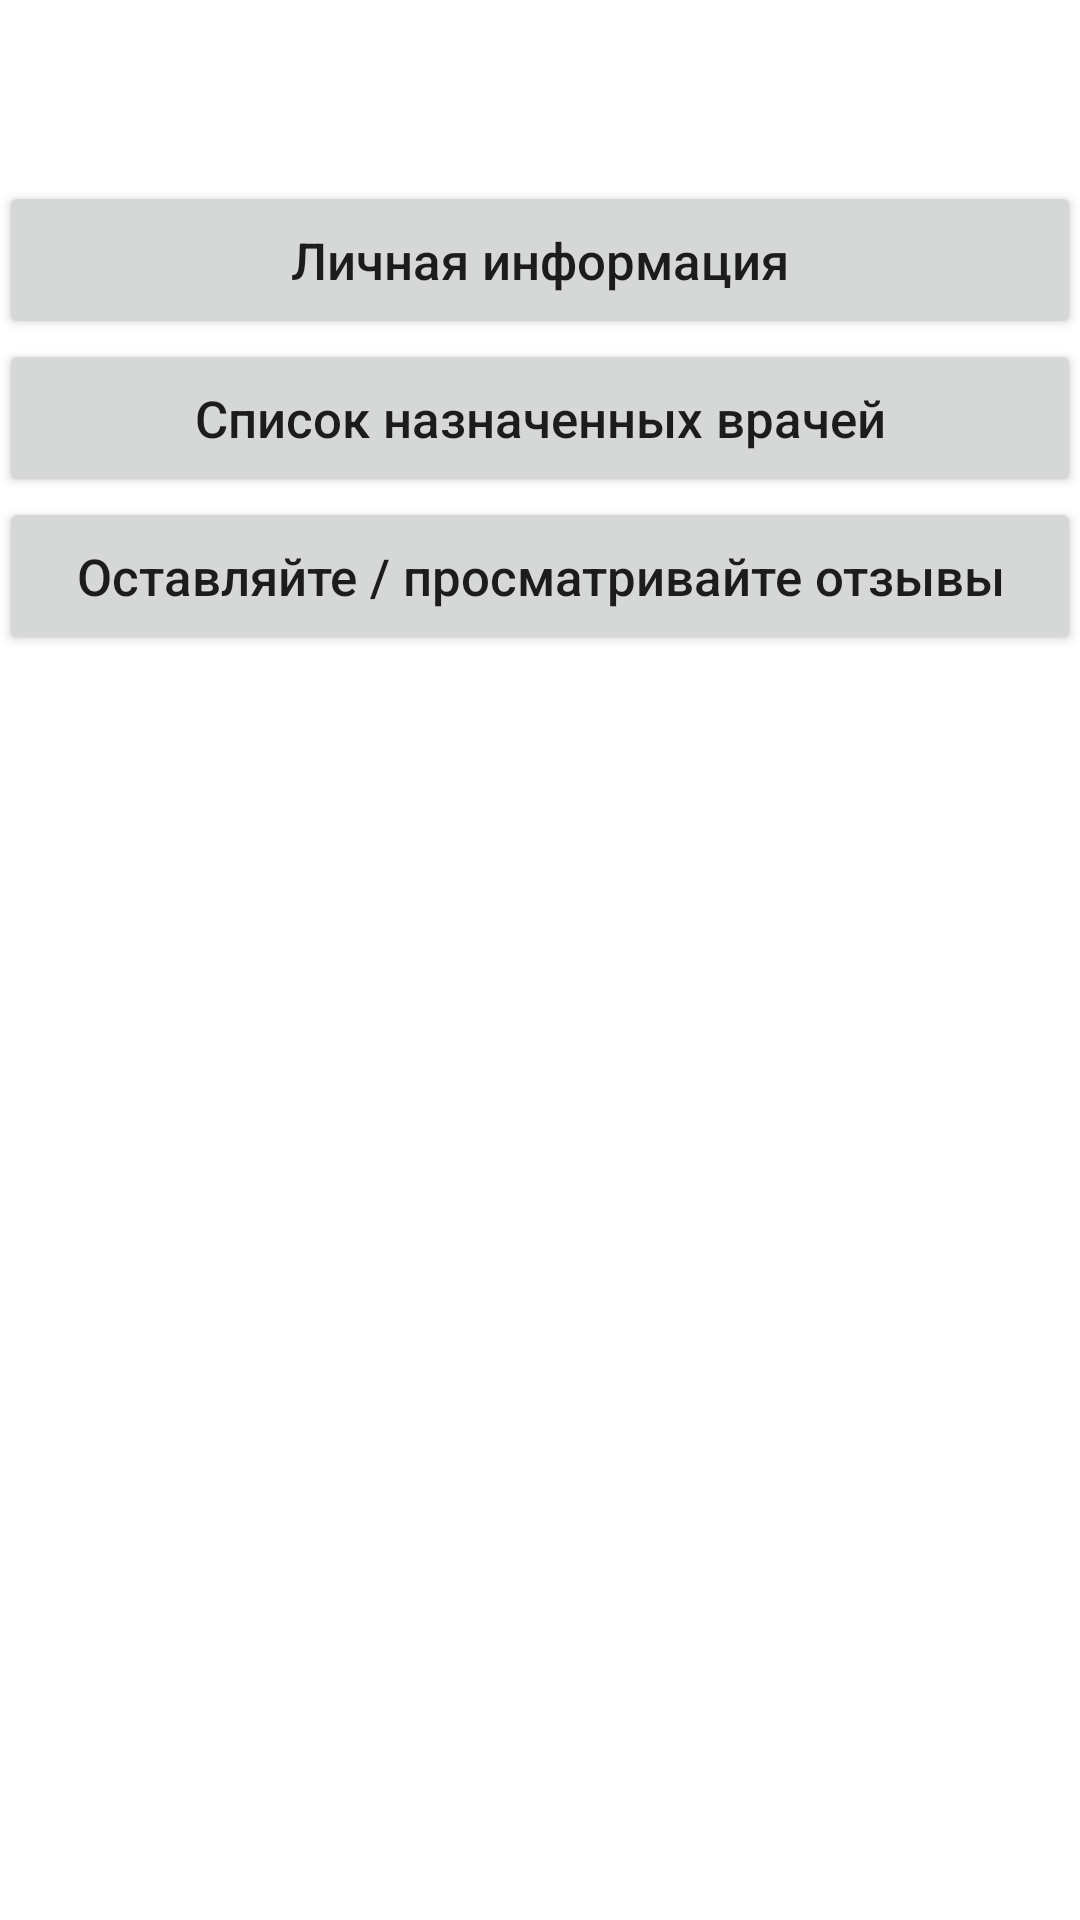

Android layout source for this screen:
<!-- AndroidManifest.xml: application theme AppTheme -->
<!-- res/layout/staff_member.xml -->
<?xml version="1.0" encoding="utf-8"?>
<LinearLayout xmlns:android="http://schemas.android.com/apk/res/android"
    android:layout_width="match_parent"
    android:layout_height="match_parent"
    android:orientation="vertical"
    android:paddingBottom="@dimen/activity_vertical_margin"
    android:paddingLeft="@dimen/activity_horizontal_margin"
    android:paddingRight="@dimen/activity_horizontal_margin"
    android:paddingTop="@dimen/activity_vertical_margin"
    >

    <LinearLayout
        android:layout_width="match_parent"
        android:layout_height="wrap_content"
        android:orientation="horizontal"
        >

        <TextView
            android:id="@+id/tv_s_name"
            android:layout_width="match_parent"
            android:layout_height="wrap_content"
            android:layout_marginBottom="20dp"
            android:gravity="center_horizontal"
            android:text=""
            android:textSize="30dp" />
    </LinearLayout>

    <Button
        android:id="@+id/b_s_info"
        android:layout_width="match_parent"
        android:layout_height="wrap_content"
        android:layout_gravity="center"
        android:onClick="onClick"
        android:padding="15dp"
        android:text="Личная информация"
        android:textAllCaps="false"
        android:textSize="17dp" />

    <Button
        android:id="@+id/b_s_assigned_doctor"
        android:layout_width="match_parent"
        android:layout_height="wrap_content"
        android:layout_gravity="center"
        android:onClick="onClick"
        android:padding="15dp"
        android:text="Список назначенных врачей"
        android:textAllCaps="false"
        android:textSize="17dp" />

    <Button
        android:id="@+id/b_feedback"
        android:layout_width="match_parent"
        android:layout_height="wrap_content"
        android:layout_gravity="center"
        android:onClick="onClick"
        android:padding="15dp"
        android:text="Оставляйте / просматривайте отзывы"
        android:textAllCaps="false"
        android:textSize="17dp" />

</LinearLayout>
<!-- resources referenced by this layout -->
<resources>

</resources>
